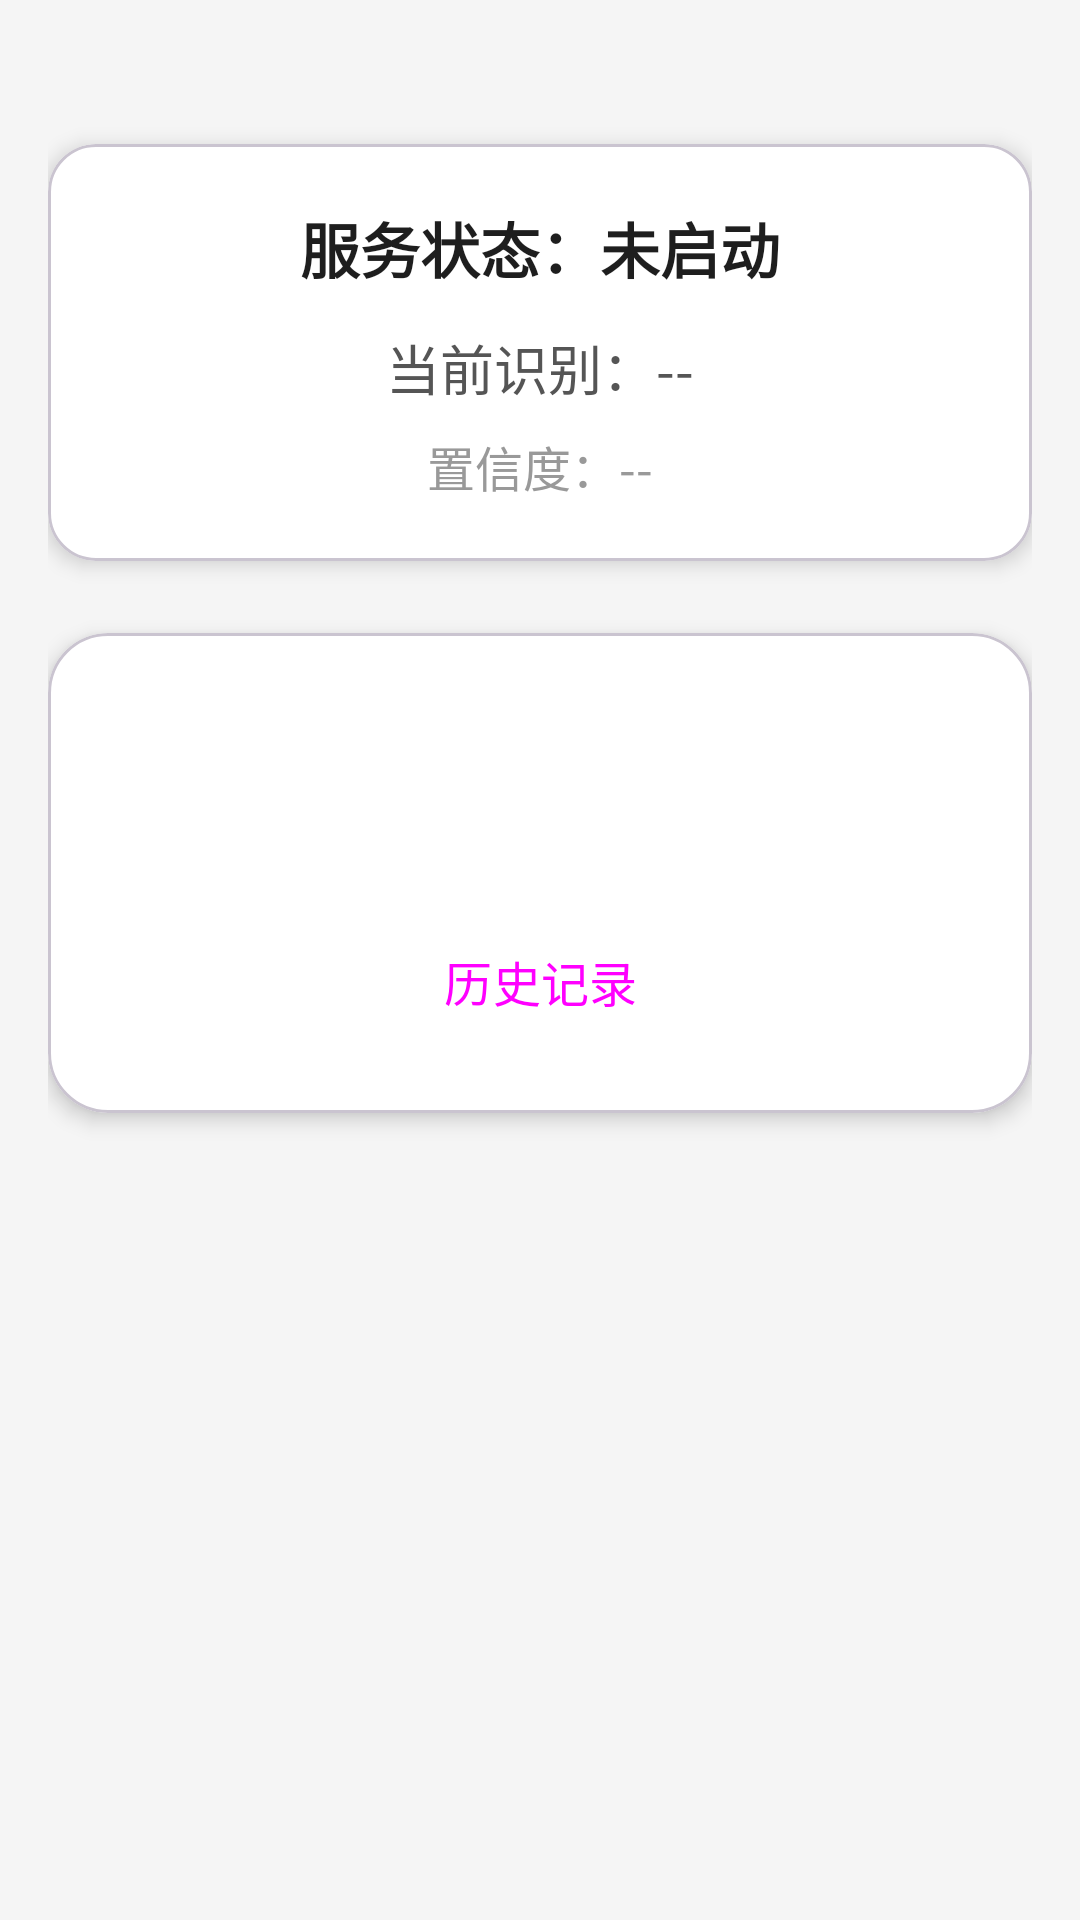

The Android layout XML behind this screen, and the referenced resources:
<!-- AndroidManifest.xml: application theme Theme.Morph_02 -->
<!-- res/layout/activity_main.xml -->
<?xml version="1.0" encoding="utf-8"?>
<androidx.constraintlayout.widget.ConstraintLayout
        xmlns:android="http://schemas.android.com/apk/res/android"
        xmlns:app="http://schemas.android.com/apk/res-auto"
        xmlns:tools="http://schemas.android.com/tools"
        android:layout_width="match_parent"
        android:layout_height="match_parent"
        android:background="@color/background"
        android:padding="16dp">

    
    <com.google.android.material.card.MaterialCardView
            android:id="@+id/card_status"
            android:layout_width="0dp"
            android:layout_height="wrap_content"
            android:layout_marginTop="32dp"
            app:cardCornerRadius="16dp"
            app:cardElevation="4dp"
            app:cardBackgroundColor="@color/surface"
            app:layout_constraintEnd_toEndOf="parent"
            app:layout_constraintStart_toStartOf="parent"
            app:layout_constraintTop_toTopOf="parent">

        <LinearLayout
                android:layout_width="match_parent"
                android:layout_height="wrap_content"
                android:orientation="vertical"
                android:padding="20dp"
                android:gravity="center">

            <TextView
                    android:id="@+id/tv_status"
                    android:layout_width="wrap_content"
                    android:layout_height="wrap_content"
                    android:text="服务状态：未启动"
                    android:textSize="20sp"
                    android:textStyle="bold"
                    android:textColor="@color/primary_text"
                    android:gravity="center" />

            <TextView
                    android:id="@+id/tv_current_sound"
                    android:layout_width="wrap_content"
                    android:layout_height="wrap_content"
                    android:text="当前识别：--"
                    android:textSize="18sp"
                    android:textColor="@color/secondary_text"
                    android:layout_marginTop="12dp"
                    android:gravity="center" />

            <TextView
                    android:id="@+id/tv_confidence"
                    android:layout_width="wrap_content"
                    android:layout_height="wrap_content"
                    android:text="置信度：--"
                    android:textSize="16sp"
                    android:textColor="@color/hint_text"
                    android:layout_marginTop="8dp"
                    android:gravity="center" />

        </LinearLayout>
    </com.google.android.material.card.MaterialCardView>

    
    <com.google.android.material.card.MaterialCardView
            android:id="@+id/card_buttons"
            android:layout_width="0dp"
            android:layout_height="wrap_content"
            android:layout_marginTop="24dp"
            app:cardCornerRadius="20dp"
            app:cardElevation="4dp"
            app:cardBackgroundColor="@color/surface"
            app:layout_constraintEnd_toEndOf="parent"
            app:layout_constraintStart_toStartOf="parent"
            app:layout_constraintTop_toBottomOf="@id/card_status">

        <LinearLayout
                android:layout_width="match_parent"
                android:layout_height="wrap_content"
                android:orientation="vertical"
                android:padding="16dp"
                android:gravity="center">

            
            <LinearLayout
                    android:layout_width="match_parent"
                    android:layout_height="wrap_content"
                    android:orientation="horizontal"
                    android:gravity="center">

                <Button
                        android:id="@+id/btn_start"
                        style="@style/Widget.Material3.Button.TonalButton"
                        android:layout_width="0dp"
                        android:layout_height="56dp"
                        android:layout_weight="1"
                        android:text="启动"
                        android:textSize="16sp"
                        android:backgroundTint="@color/start_button"
                        android:textColor="@android:color/white"
                        android:layout_marginEnd="8dp" />

                <Button
                        android:id="@+id/btn_stop"
                        style="@style/Widget.Material3.Button.TonalButton"
                        android:layout_width="0dp"
                        android:layout_height="56dp"
                        android:layout_weight="1"
                        android:text="停止"
                        android:textSize="16sp"
                        android:backgroundTint="@color/stop_button"
                        android:textColor="@android:color/white"
                        android:layout_marginStart="8dp" />

            </LinearLayout>

            
            <Button
                    android:id="@+id/btn_history"
                    style="@style/Widget.Material3.Button.OutlinedButton"
                    android:layout_width="wrap_content"
                    android:layout_height="56dp"
                    android:layout_marginTop="16dp"
                    android:text="历史记录"
                    android:textSize="16sp"
                    android:paddingStart="32dp"
                    android:paddingEnd="32dp" />

        </LinearLayout>
    </com.google.android.material.card.MaterialCardView>

</androidx.constraintlayout.widget.ConstraintLayout>
<!-- resources referenced by this layout -->
<resources>
  <color name="background">#F5F5F5</color>
  <color name="hint_text">#999999</color>
  <color name="primary_text">#1E1E1E</color>
  <color name="secondary_text">#555555</color>
  <color name="start_button">#68C16C</color>
  <color name="stop_button">#ED5D53</color>
  <color name="surface">#FFFFFF</color>
  <style name="Theme.Morph_02" parent="Base.Theme.Morph_02" />
  <style name="Base.Theme.Morph_02" parent="Theme.Material3.DayNight.NoActionBar">
          
          
      </style>
</resources>
